Run: headless pygame with SDL's dummy video driver; simulated clock (each Clock.tick advances the game by its frame time, no real sleeping); random seed 0; keys injected as events and as key.get_pressed() state; no mouse input; restart key R tapped at the start of phases 3 and 4.
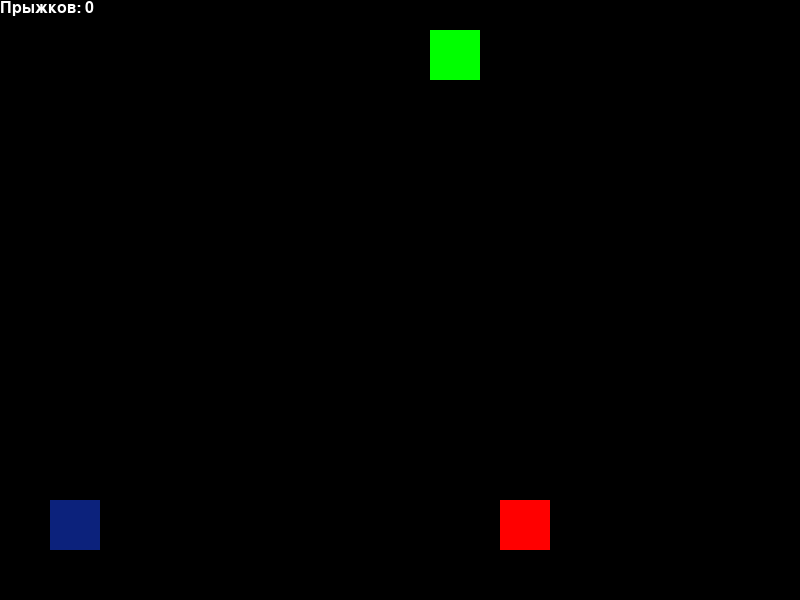
Frame 1 of 4 · flips 1–60 · no input
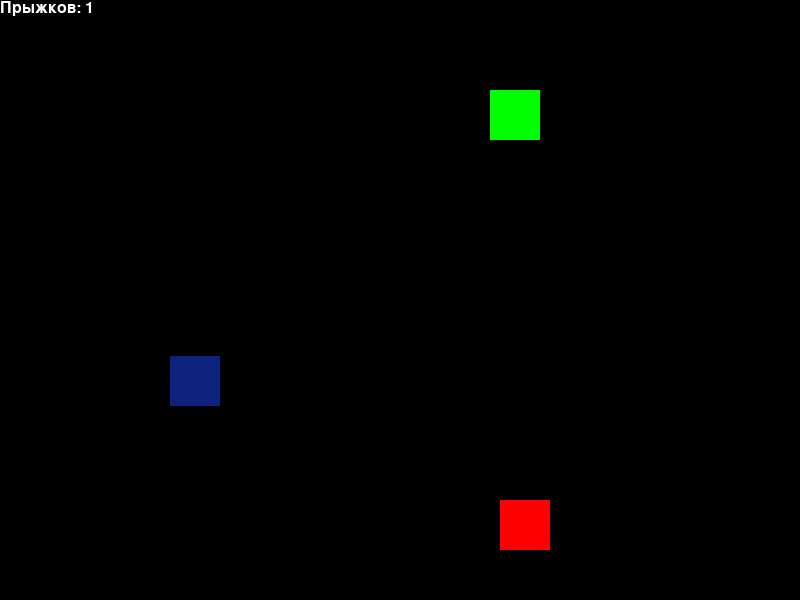
Frame 2 of 4 · flips 61–180 · tapped SPACE, RETURN · held RIGHT (→), D
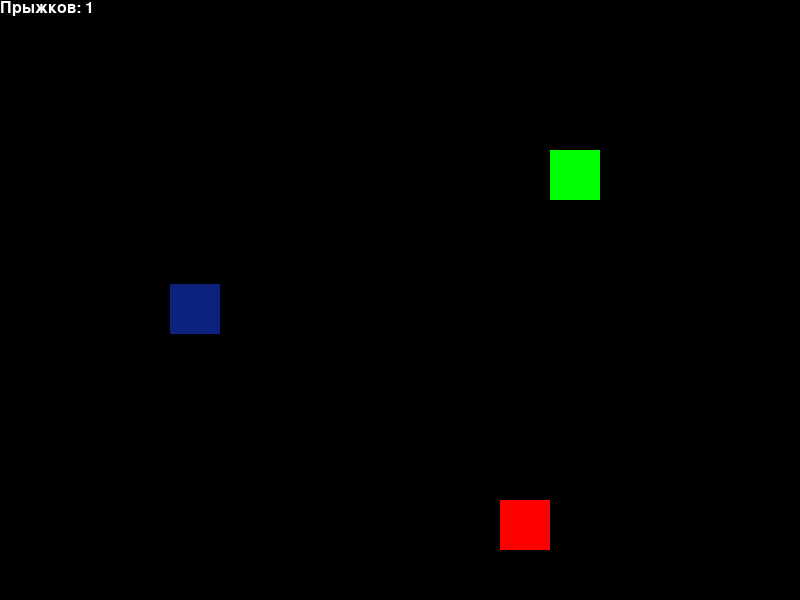
Frame 3 of 4 · flips 181–300 · tapped R · held DOWN (↓), S
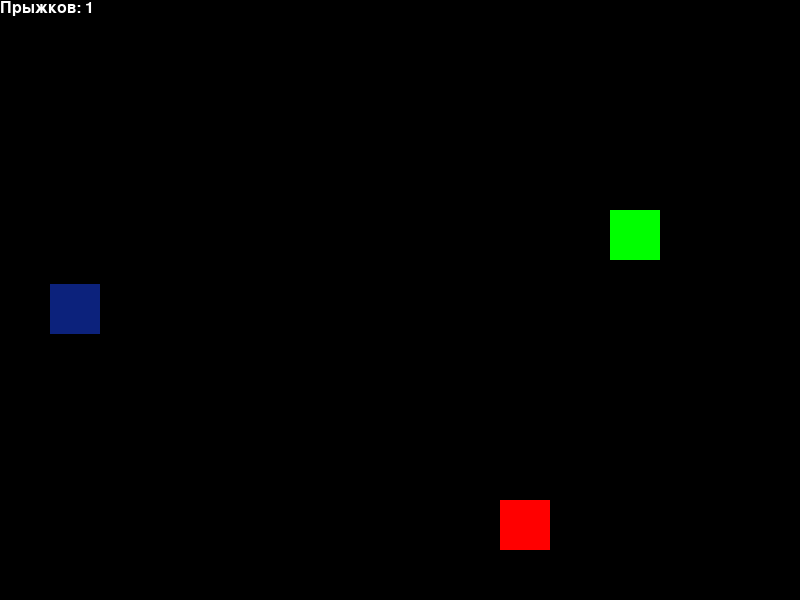
Frame 4 of 4 · flips 301–420 · tapped R · held LEFT (←), A, UP (↑), W

The pygame program that drew these frames:

import pygame

# Инициализация Pygame
pygame.init()

# Определение цветов
BLACK = (0, 0, 0)
WHITE = (255, 255, 255)
DARK_BLUE = (12, 34, 124)

# Определение размеров окна
SCREEN_WIDTH = 800
SCREEN_HEIGHT = 600

# Создание окна
screen = pygame.display.set_mode((SCREEN_WIDTH, SCREEN_HEIGHT))
pygame.display.set_caption("Движение и прыжок")

# Определение начальных координат и скорости игрока
player_x = 50
player_y = SCREEN_HEIGHT - 100
player_vel_x = 1
player_vel_y = -0.001
is_jumping = False
jump_count = 0

# Объявление переменной для препятствия
obstacle_x = 500
obstacle_y = 500
obstacle_width = 50
obstacle_height = 50

# Определение начальных координат и скорости падающего объекта
falling_object_x = 400
falling_object_y = 0
falling_object_vel_x = 0.5
falling_object_vel_y = 0.5

# Основной игровой цикл
running = True
game_over = False
is_paused = False
while running:
    for event in pygame.event.get():
        if event.type == pygame.QUIT:
            running = False
        elif event.type == pygame.KEYDOWN:
            if event.key == pygame.K_p:
                is_paused = not is_paused
            elif event.key == pygame.K_SPACE and not is_jumping:
                player_vel_y = -1.5
                is_jumping = True
                jump_count += 1

    # Если игра приостановлена, пропускаем обновление игровых объектов
    if is_paused:
        continue

    # Обработка нажатий клавиш
    keys = pygame.key.get_pressed()
    if keys[pygame.K_LEFT]:
        player_x -= player_vel_x
    if keys[pygame.K_RIGHT]:
        player_x += player_vel_x

    # Применение гравитации
    player_vel_y += 0.005
    player_y += player_vel_y

    # Проверка столкновения с землей
    if player_y >= SCREEN_HEIGHT - 100:
        player_y = SCREEN_HEIGHT - 100
        player_vel_y = 0
        is_jumping = False

    # Проверка столкновения с препятствием
    if player_x < obstacle_x + obstacle_width and player_x + 50 > obstacle_x and player_y < obstacle_y + obstacle_height and player_y + 50 > obstacle_y:
        game_over = True
    if player_x < falling_object_x + 50 and player_x + 50 > falling_object_x and player_y < falling_object_y + 50 and player_y + 50 > falling_object_y:
        game_over = True

    # Обновление позиции падающего объекта
    falling_object_x += falling_object_vel_x
    falling_object_y += falling_object_vel_y



    # Проверка столкновения падающего объекта с границами окна
    if falling_object_x <= 0 or falling_object_x >= SCREEN_WIDTH - 50:
        falling_object_vel_x *= -1
    if falling_object_y <= 0 or falling_object_y >= SCREEN_HEIGHT - 50:
        falling_object_vel_y *= -1

    # Очистка экрана
    screen.fill(BLACK)

    # Отрисовка игрока
    pygame.draw.rect(screen, DARK_BLUE, (player_x, player_y, 50, 50))

    # Отрисовка препятствия
    pygame.draw.rect(screen, (255, 0, 0), (obstacle_x, obstacle_y, obstacle_width, obstacle_height))

    # Отрисовка падающего объекта
    pygame.draw.rect(screen, (0, 255, 0), (falling_object_x, falling_object_y, 50, 50))

    # Отрисовка счетчика прыжков
    font = pygame.font.SysFont("Arial", 24)
    text = font.render("Прыжков: " + str(jump_count), True, WHITE)
    screen.blit(text, (0, 0))

    # Если игра окончена, выводим кнопку рестарта
    if game_over:
        font = pygame.font.SysFont("Arial", 48)
        text = font.render("Game Over", True, WHITE)
        screen.blit(text, (SCREEN_WIDTH / 2 - text.get_width() / 2, SCREEN_HEIGHT / 2 - text.get_height() / 2))
        restart_text = font.render("Press R to Restart", True, WHITE)
        screen.blit(restart_text,
                    (SCREEN_WIDTH / 2 - restart_text.get_width() / 2, SCREEN_HEIGHT / 2 + text.get_height()))

        # Обработка нажатия клавиши R для рестарта игры
        keys = pygame.key.get_pressed()
        if keys[pygame.K_r]:
            # Сброс всех значений для рестарта игры
            player_x = 50
            player_y = SCREEN_HEIGHT - 100
            player_vel_x = 1
            player_vel_y = -0.001
            is_jumping = False
            jump_count = 0
            obstacle_x = 500
            obstacle_y = 500
            falling_object_x = 400
            falling_object_y = 500
            game_over = False
            is_paused = False

    # Обновление экрана
    pygame.display.flip()

# Завершение работы Pygame
pygame.quit()
